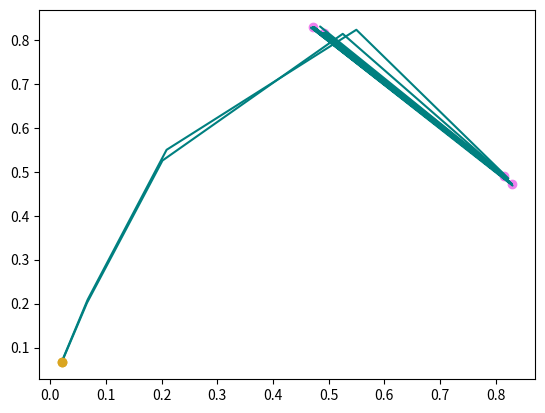

The script that saved this image:
from collections import OrderedDict
import numpy as np
import random
from matplotlib import pyplot as plt


def f(x, r):
    return r * x * (1 - x)


# f(x) = r*x - r*x**2; |f'(x)| = |r*(1-2*x)| <= r => no contractiva (siempre)


def eps():
    return 1e-5


def floyd_cycle_finding(x0, f):
    t = f(x0)
    h = f(f(x0))
    steps = 1000
    while abs(t - h) >= eps() and steps > 0:
        t = f(t)
        h = f(f(h))
        steps -= 1

    if steps == 0:
        return 0, 0

    mu = 0
    h = x0
    steps = 1000
    while abs(t - h) >= eps() and steps > 0:
        t = f(t)
        h = f(h)
        mu += 1
        steps -= 1

    lam = 1
    h = f(t)
    if steps == 0:
        return 0, 0

    steps = 1000
    while abs(t - h) >= eps() and steps > 0:
        h = f(h)
        lam += 1
        steps -= 1

    if steps == 0:
        return 0, 0
    return mu, lam


def get_partial_orbit(f, m, k, x0):
    fi = x0
    for i in range(m):
        fi = f(fi)
    orbit = [fi]
    for j in range(k - 1):
        orbit.append(f(orbit[-1]))
    return np.array(orbit)


def orbits_equivalent(o1, o2):
    if len(o1) != len(o2):
        return False
    idx = np.argmin(np.abs(o2 - o1[0]))
    for i in range(len(o1)):
        if abs(o1[i] - o2[(idx + i) % len(o1)]) >= eps():
            return False
    return True


def is_atractor(f, x0):
    m, k = floyd_cycle_finding(x0, f)
    l = get_partial_orbit(f, m, k, x0)
    for delta in np.arange(eps(), eps() / 100, -eps() / 100):
        md, kd = floyd_cycle_finding(x0 + delta, f)
        ld = get_partial_orbit(f, md, kd, x0)
        if not orbits_equivalent(l, ld):
            return False
    return True


def plot_function(fr, x0, m, k):
    orb = get_partial_orbit(fr, 0, m + k, x0)
    x = orb[: len(orb) - 1]
    y = orb[1:]
    plt.plot(x, y, color='teal')

    plt.plot(x[0], y[0], 'o', color='goldenrod')

    atractor = get_partial_orbit(fr, m, k, x0)
    x = atractor
    y = atractor[1:]
    y = np.append(y, fr(x[-1]))
    plt.scatter(x, y, color='violet')


    plt.show()

def exercise1():
    l = []
    x0 = random.uniform(0, 1)
    while len(l) < 2:
        r = random.uniform(3 + eps(), 3.5 - eps())
        fr = lambda x0: f(x0, r)
        if is_atractor(fr, x0):
            m, k = floyd_cycle_finding(x0, fr)
            l.append((x0, r, get_partial_orbit(fr, m, k, x0), m , k))
    for i in l:
        x0, r, li, m, k = i
        print("Orbit with r:", r, "x0:", x0, "set:", li)
        plot_function(fr, x0, m, k)


def exercise2():
    x0 = random.uniform(0, 1)
    orb = None
    found = False
    while not found:
        r = random.uniform(3 + eps(), 4 - eps())
        fr = lambda x0: f(x0, r)
        if is_atractor(fr, x0):
            m, k = floyd_cycle_finding(x0, fr)
            orb = get_partial_orbit(fr, m, k, x0)
            if len(orb) == 8:
                found = True

    print("Orbit with r:", r, "x0:", x0, "set:", orb)


if __name__ == "__main__":
    exercise1()
    exercise2()
